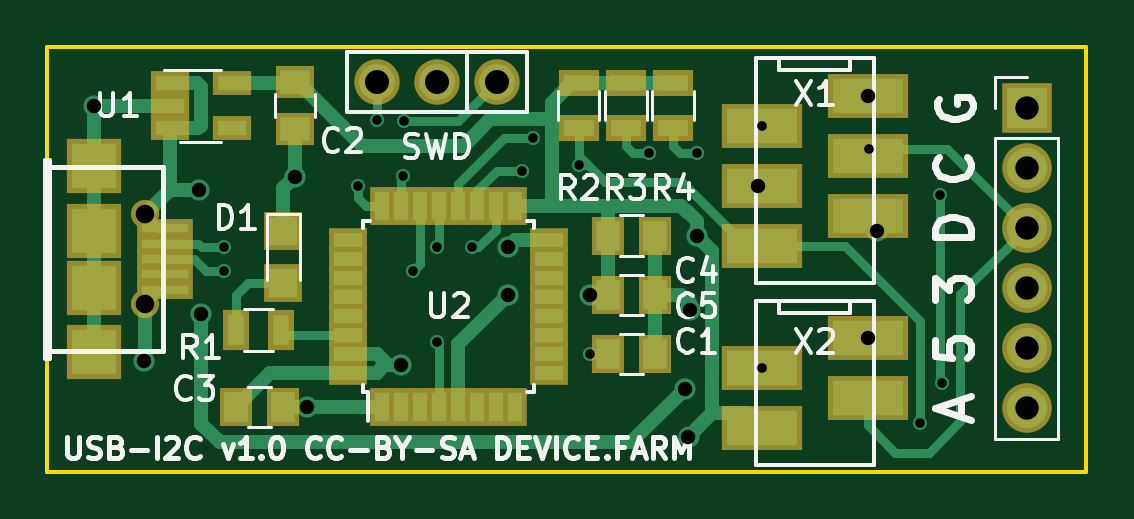
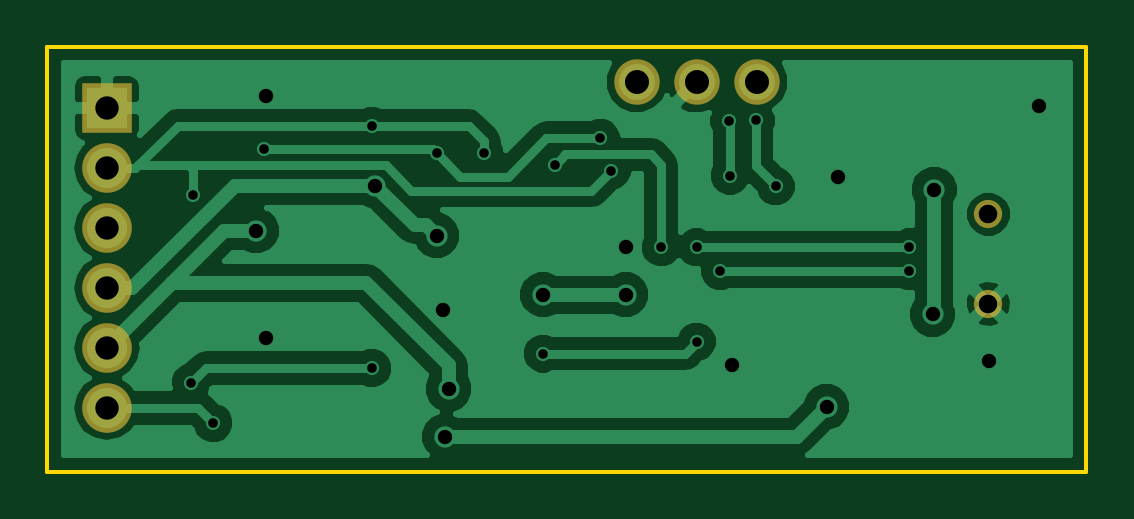
Circuit board: 8 layer files. Board 44.0 x 18.0 mm.
- bottom_copper: USB-I2C-B.Cu.gbr (29465 bytes)
- bottom_mask: USB-I2C-B.Mask.gbr (701 bytes)
- bottom_silk: USB-I2C-B.SilkS.gbr (297 bytes)
- outline: USB-I2C-Edge.Cuts.gbr (525 bytes)
- top_copper: USB-I2C-F.Cu.gbr (12287 bytes)
- top_mask: USB-I2C-F.Mask.gbr (3055 bytes)
- top_silk: USB-I2C-F.SilkS.gbr (22171 bytes)
- drill: USB-I2C.drl (994 bytes)

=== bottom_copper: USB-I2C-B.Cu.gbr (29465 bytes, source omitted) ===
=== bottom_mask: USB-I2C-B.Mask.gbr ===
G04 #@! TF.FileFunction,Soldermask,Bot*
%FSLAX46Y46*%
G04 Gerber Fmt 4.6, Leading zero omitted, Abs format (unit mm)*
G04 Created by KiCad (PCBNEW 4.0.7-e2-6376~58~ubuntu16.04.1) date Wed Aug 15 22:40:32 2018*
%MOMM*%
%LPD*%
G01*
G04 APERTURE LIST*
%ADD10C,0.100000*%
%ADD11C,1.197560*%
%ADD12R,2.100000X2.100000*%
%ADD13O,2.100000X2.100000*%
%ADD14C,1.924000*%
G04 APERTURE END LIST*
D10*
D11*
X151146300Y-109897380D03*
X151148840Y-106100080D03*
D12*
X188468000Y-101600000D03*
D13*
X188468000Y-104140000D03*
X188468000Y-106680000D03*
X188468000Y-109220000D03*
X188468000Y-111760000D03*
X188468000Y-114300000D03*
D14*
X166040000Y-100500000D03*
X163500000Y-100500000D03*
X160960000Y-100500000D03*
M02*

=== bottom_silk: USB-I2C-B.SilkS.gbr ===
G04 #@! TF.FileFunction,Legend,Bot*
%FSLAX46Y46*%
G04 Gerber Fmt 4.6, Leading zero omitted, Abs format (unit mm)*
G04 Created by KiCad (PCBNEW 4.0.7-e2-6376~58~ubuntu16.04.1) date Wed Aug 15 22:40:32 2018*
%MOMM*%
%LPD*%
G01*
G04 APERTURE LIST*
%ADD10C,0.100000*%
G04 APERTURE END LIST*
D10*
M02*

=== outline: USB-I2C-Edge.Cuts.gbr ===
G04 #@! TF.FileFunction,Profile,NP*
%FSLAX46Y46*%
G04 Gerber Fmt 4.6, Leading zero omitted, Abs format (unit mm)*
G04 Created by KiCad (PCBNEW 4.0.7-e2-6376~58~ubuntu16.04.1) date Wed Aug 15 22:40:32 2018*
%MOMM*%
%LPD*%
G01*
G04 APERTURE LIST*
%ADD10C,0.100000*%
%ADD11C,0.150000*%
G04 APERTURE END LIST*
D10*
D11*
X147000000Y-99000000D02*
X191000000Y-99000000D01*
X147000000Y-117000000D02*
X147000000Y-99000000D01*
X191000000Y-117000000D02*
X147000000Y-117000000D01*
X191000000Y-99000000D02*
X191000000Y-117000000D01*
M02*

=== top_copper: USB-I2C-F.Cu.gbr (12287 bytes, source omitted) ===
=== top_mask: USB-I2C-F.Mask.gbr ===
G04 #@! TF.FileFunction,Soldermask,Top*
%FSLAX46Y46*%
G04 Gerber Fmt 4.6, Leading zero omitted, Abs format (unit mm)*
G04 Created by KiCad (PCBNEW 4.0.7-e2-6376~58~ubuntu16.04.1) date Wed Aug 15 22:40:32 2018*
%MOMM*%
%LPD*%
G01*
G04 APERTURE LIST*
%ADD10C,0.100000*%
%ADD11R,2.297380X2.297380*%
%ADD12R,2.400000X0.798780*%
%ADD13C,1.197560*%
%ADD14R,1.400000X1.650000*%
%ADD15R,1.650000X1.400000*%
%ADD16R,1.600000X1.600000*%
%ADD17R,2.100000X2.100000*%
%ADD18O,2.100000X2.100000*%
%ADD19R,1.100000X1.700000*%
%ADD20R,1.700000X1.100000*%
%ADD21R,1.620000X1.050000*%
%ADD22R,1.000000X1.600000*%
%ADD23R,1.600000X1.000000*%
%ADD24R,3.400000X1.900000*%
%ADD25C,1.924000*%
G04 APERTURE END LIST*
D10*
D11*
X149000000Y-106801120D03*
X149000000Y-109198880D03*
X149000000Y-111949700D03*
X149000000Y-104050300D03*
D12*
X152000000Y-106699520D03*
X152000000Y-107352300D03*
X152000000Y-108000000D03*
X152000000Y-108647700D03*
X152000000Y-109300480D03*
D13*
X151146300Y-109897380D03*
X151148840Y-106100080D03*
D14*
X170750000Y-112000000D03*
X172750000Y-112000000D03*
D15*
X157500000Y-100500000D03*
X157500000Y-102500000D03*
D14*
X157000000Y-114250000D03*
X155000000Y-114250000D03*
X170750000Y-107000000D03*
X172750000Y-107000000D03*
X170750000Y-109500000D03*
X172750000Y-109500000D03*
D16*
X157000000Y-109000000D03*
X157000000Y-106800000D03*
D17*
X188468000Y-101600000D03*
D18*
X188468000Y-104140000D03*
X188468000Y-106680000D03*
X188468000Y-109220000D03*
X188468000Y-111760000D03*
X188468000Y-114300000D03*
D19*
X156900000Y-111000000D03*
X155000000Y-111000000D03*
D20*
X169500000Y-100550000D03*
X169500000Y-102450000D03*
X171500000Y-100550000D03*
X171500000Y-102450000D03*
X173500000Y-100550000D03*
X173500000Y-102450000D03*
D21*
X152190000Y-100550000D03*
X152190000Y-101500000D03*
X152190000Y-102450000D03*
X154810000Y-102450000D03*
X154810000Y-100550000D03*
D22*
X161200000Y-114250000D03*
X162000000Y-114250000D03*
X162800000Y-114250000D03*
X163600000Y-114250000D03*
X164400000Y-114250000D03*
X165200000Y-114250000D03*
X166000000Y-114250000D03*
X166800000Y-114250000D03*
D23*
X168250000Y-112800000D03*
X168250000Y-112000000D03*
X168250000Y-111200000D03*
X168250000Y-110400000D03*
X168250000Y-109600000D03*
X168250000Y-108800000D03*
X168250000Y-108000000D03*
X168250000Y-107200000D03*
D22*
X166800000Y-105750000D03*
X166000000Y-105750000D03*
X165200000Y-105750000D03*
X164400000Y-105750000D03*
X163600000Y-105750000D03*
X162800000Y-105750000D03*
X162000000Y-105750000D03*
X161200000Y-105750000D03*
D23*
X159750000Y-107200000D03*
X159750000Y-108000000D03*
X159750000Y-108800000D03*
X159750000Y-109600000D03*
X159750000Y-110400000D03*
X159750000Y-111200000D03*
X159750000Y-112000000D03*
X159750000Y-112800000D03*
D24*
X181750000Y-101075000D03*
X177250000Y-102345000D03*
X181750000Y-103615000D03*
X177250000Y-104885000D03*
X181750000Y-106155000D03*
X177250000Y-107425000D03*
X181750000Y-111345000D03*
X177250000Y-112615000D03*
X181750000Y-113885000D03*
X177250000Y-115155000D03*
D25*
X166040000Y-100500000D03*
X163500000Y-100500000D03*
X160960000Y-100500000D03*
M02*

=== top_silk: USB-I2C-F.SilkS.gbr (22171 bytes, source omitted) ===
=== drill: USB-I2C.drl ===
M48
;DRILL file {KiCad 4.0.7-e2-6376~58~ubuntu16.04.1} date Wed Aug 15 22:40:43 2018
;FORMAT={-:-/ absolute / inch / decimal}
FMAT,2
INCH,TZ
T1C0.016
T2C0.024
T3C0.031
T4C0.039
T5C0.040
%
G90
G05
M72
T1
X6.0827Y-4.2323
X6.0827Y-4.2717
X6.3051Y-4.1305
X6.3381Y-4.0207
X6.3814Y-4.1126
X6.3822Y-4.0209
X6.3976Y-4.2717
X6.437Y-4.2323
X6.437Y-4.3898
X6.4961Y-4.2323
X6.5789Y-4.1044
X6.5972Y-4.0501
X6.6732Y-4.0945
X6.6929Y-4.4094
X6.7913Y-4.0748
X6.8701Y-4.0748
X6.9783Y-4.0293
X6.9783Y-4.4337
X7.1579Y-4.0677
X7.2428Y-4.525
X7.2759Y-4.1453
X7.2794Y-4.4576
T2
X5.8661Y-3.9961
X5.9491Y-4.4213
X6.041Y-4.1362
X6.0438Y-4.3435
X6.2008Y-4.1142
X6.2205Y-4.498
X6.378Y-4.4291
X6.5551Y-4.2323
X6.5551Y-4.311
X6.6929Y-4.311
X6.8504Y-4.4685
X6.8565Y-4.548
X6.859Y-4.3372
X6.8701Y-4.2126
X6.9727Y-4.1292
X7.1555Y-3.9793
X7.1555Y-4.3837
X7.1709Y-4.2046
T3
X5.9506Y-4.3267
X5.9507Y-4.1772
T4
X7.42Y-4.
X7.42Y-4.1
X7.42Y-4.2
X7.42Y-4.3
X7.42Y-4.4
X7.42Y-4.5
T5
X6.337Y-3.9567
X6.437Y-3.9567
X6.537Y-3.9567
T0
M30
